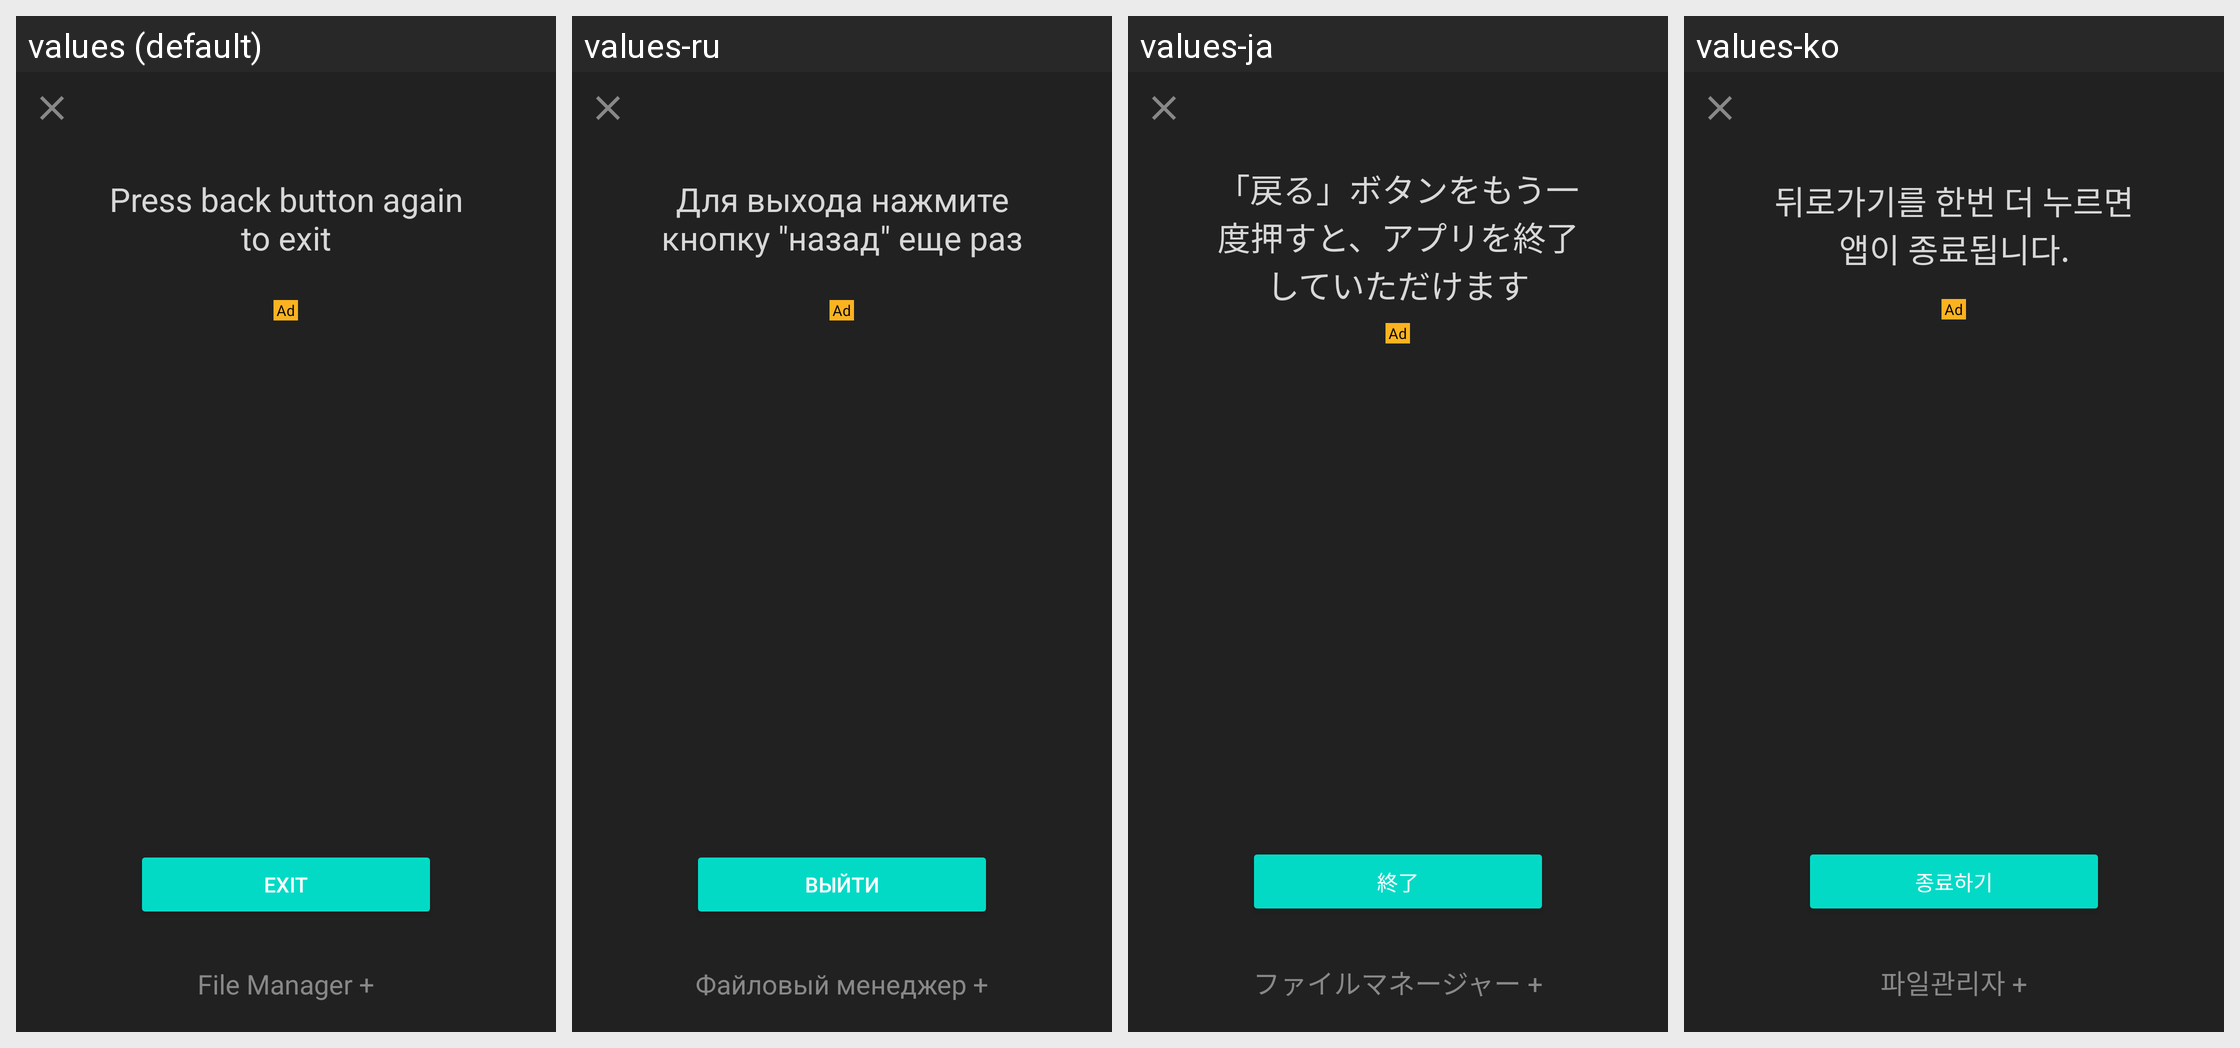

Here is an Android app screen in its default locale and in the app's own translations. Write out the translated-string differences for the strings that appear on this screen.
Android screen res/layout/dialog_exit_ads_full.xml rendered under 4 locales, left to right: values (default), values-ru, values-ja, values-ko. Device: Nexus 5 (rendered at 1080×1920; each locale shown at half size, 540×960, under a caption strip naming it); theme Theme.MaterialComponents.DayNight.NoActionBar.
Other locales in the repository, not shown: values-af, values-am, values-ar, values-as, values-az, values-be, values-bg, values-bn, values-bs, values-ca, values-cs, values-da, values-de, values-el, values-en-rAU, values-en-rCA, values-en-rGB, values-en-rIN, values-en-rXC, values-es, values-es-rUS, values-et, values-eu, values-fa, values-fi, values-fr, values-fr-rCA, values-gl, values-gu, values-hi, values-hr, values-hu, values-hy, values-in, values-is, values-it, values-iw, values-ka, values-kk, values-km, values-kn, values-ky, values-lo, values-lt, values-lv, values-mk, values-ml, values-mn, values-mr, values-ms, values-my, values-nb, values-ne, values-nl, values-or, values-pa, values-pl, values-pt, values-pt-rBR, values-pt-rPT, values-ro, values-si, values-sk, values-sl, values-sq, values-sr, values-sv, values-sw, values-ta, values-te, values-th, values-tl, values-tr, values-uk, values-ur, values-uz, values-vi, values-zh-rCN, values-zh-rHK, values-zh-rTW, values-zu.
Strings drawn on this screen, with the default value and each locale's value (text and hints the layout hard-codes, and strings that could not be matched under every locale, appear in the picture but are not listed):

back_again_to_exit
  values: Press back button again to exit
  values-ru: Для выхода нажмите кнопку "назад" еще раз
  values-ja: 「戻る」ボタンをもう一度押すと、アプリを終了していただけます
  values-ko: 뒤로가기를 한번 더 누르면 앱이 종료됩니다.

ad_mark
  values: Ad
  values-ru: Ad  [not translated; the default value is used]
  values-ja: Ad  [not translated; the default value is used]
  values-ko: Ad  [not translated; the default value is used]

menu_exit
  values: Exit
  values-ru: Выйти
  values-ja: 終了
  values-ko: 종료하기

app_name
  values: File Manager +
  values-ru: Файловый менеджер +
  values-ja: ファイルマネージャー +
  values-ko: 파일관리자 +
